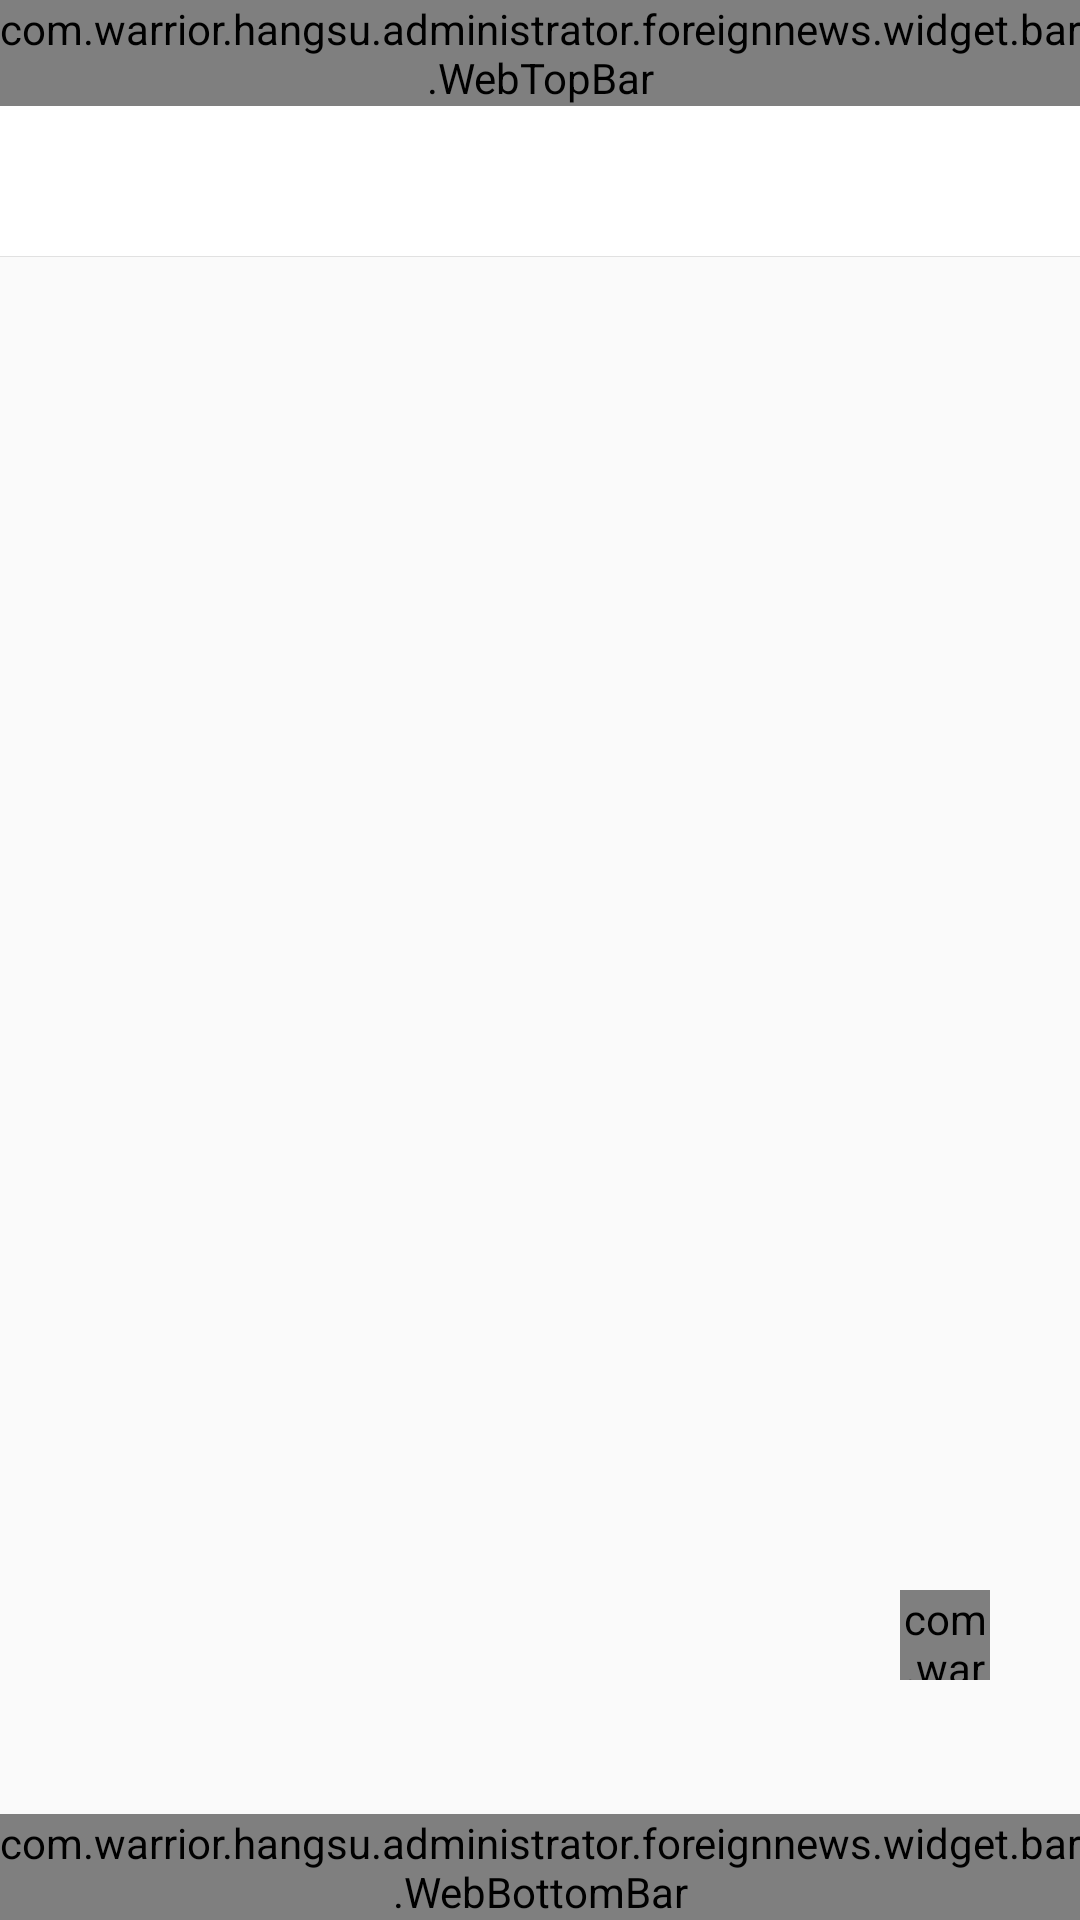

Here is an Android app screen rendered from its layout file. Give the layout XML and the strings, colors and styles it references.
<!-- AndroidManifest.xml: application theme AppTheme -->
<!-- res/layout/activity_main_webview.xml -->
<?xml version="1.0" encoding="utf-8"?>
<RelativeLayout xmlns:android="http://schemas.android.com/apk/res/android"
                android:layout_width="match_parent"
                android:layout_height="match_parent">

    <com.warrior.hangsu.administrator.foreignnews.widget.bar.WebTopBar
        android:id="@+id/top_bar"
        android:layout_width="match_parent"
        android:layout_height="wrap_content"
        android:layout_alignParentTop="true"></com.warrior.hangsu.administrator.foreignnews.widget.bar.WebTopBar>

    <include
        layout="@layout/activity_only_vp"
        android:layout_width="match_parent"
        android:layout_height="match_parent"
        android:layout_above="@+id/bottom_bar"
        android:layout_below="@+id/top_bar"></include>

    <com.warrior.hangsu.administrator.foreignnews.widget.dragview.DragView
        android:id="@+id/translate_iv"
        android:layout_width="30dp"
        android:layout_height="30dp"
        android:layout_alignParentBottom="true"
        android:layout_alignParentRight="true"
        android:layout_marginBottom="80dp"
        android:layout_marginRight="30dp"
        android:visibility="visible"
        android:src="@drawable/abc_icon"/>

    <com.warrior.hangsu.administrator.foreignnews.widget.bar.WebBottomBar
        android:id="@+id/bottom_bar"
        android:layout_width="match_parent"
        android:layout_height="wrap_content"
        android:layout_alignParentBottom="true"></com.warrior.hangsu.administrator.foreignnews.widget.bar.WebBottomBar>
</RelativeLayout>
<!-- res/layout/activity_only_vp.xml (included above) -->
<?xml version="1.0" encoding="utf-8"?>
<RelativeLayout xmlns:android="http://schemas.android.com/apk/res/android"
                xmlns:app="http://schemas.android.com/apk/res-auto"
                android:layout_width="match_parent"
                android:layout_height="match_parent">

    <android.support.design.widget.TabLayout
        android:id="@+id/tab_layout"
        android:layout_width="match_parent"
        android:layout_height="50dp"
        android:layout_centerHorizontal="true"
        android:background="@color/white"
        app:tabGravity="fill"
        app:tabIndicatorColor="@color/english_browser"
        app:tabIndicatorHeight="3dp"
        app:tabMode="fixed"
        app:tabSelectedTextColor="@color/english_browser"
        app:tabTextColor="@color/main_text_color_gray"/>

    <View
        android:id="@+id/divide_line_v"
        android:layout_width="match_parent"
        android:layout_height="1px"
        android:layout_below="@+id/tab_layout"
        android:background="@color/divide_line"></View>

    <android.support.v4.view.ViewPager
        android:id="@+id/view_pager"
        android:layout_width="match_parent"
        android:layout_height="match_parent"
        android:layout_below="@+id/divide_line_v"></android.support.v4.view.ViewPager>
</RelativeLayout>
<!-- resources referenced by this layout -->
<resources>
  <color name="divide_line">#e1e1e1</color>
  <color name="english_browser">#1684ec</color>
  <color name="main_text_color_gray">#c2c2c2</color>
  <color name="white">#ffffff</color>
  <!-- drawable abc_icon: png bitmap (drawable, 1717 bytes) -->
  <style name="AppTheme" parent="Theme.AppCompat.Light.DarkActionBar">
          
          <item name="colorPrimary">@color/colorPrimary</item>
          <item name="colorPrimaryDark">@color/colorPrimaryDark</item>
          <item name="colorAccent">@color/colorAccent</item>
      </style>
  <color name="colorPrimary">#3F51B5</color>
  <color name="colorPrimaryDark">#303F9F</color>
  <color name="colorAccent">#FF4081</color>
</resources>
